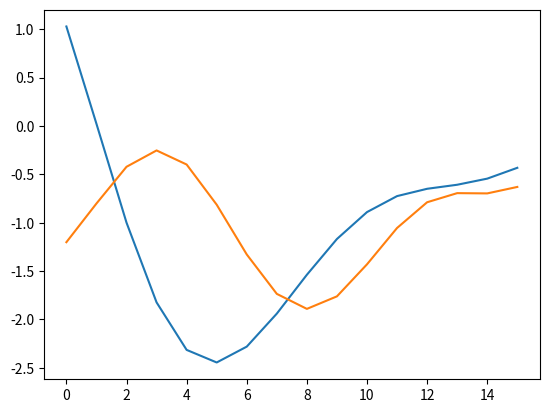

Here is the Python script that generated this plot: (Note: this script raises an exception after producing the figure.)
from os import path
import argparse
import numpy as np
import matplotlib.pyplot as plt

PROJECT_TOP = "/workspace"
OUTPUT_PREFIX = path.join(PROJECT_TOP, "tests/sampled")
OUTPUT_PATH = path.join(OUTPUT_PREFIX, "pseudo_data.txt")

np.random.seed(0)

class Sense:
    def __init__(self):
        self.priors = []

    def set_probs(self, t: int = 16, change_point: int = 8, reverse: bool = False):
        assert t > change_point
        self.priors = [10 for _ in range(change_point)]
        if reverse:
            self.priors = self.priors + [0 for _ in range(t - change_point)]
        else:
            self.priors = [0 for _ in range(t - change_point + 1)] + self.priors[:-1]

    def set_smoothed_probs(self, t: int = 16,
                           change_point: int = 8,
                           reverse: bool = False):
        def f(x):
            return 1 / (1 + np.exp(-x))
        
        assert t > change_point
        slices = np.arange(-3, 3, 6/t)
        if reverse:
            slices = list(reversed(slices))
        for i in range(t):
            self.priors.append(f(slices[i]))

    def set_scurve_probs(self, t: int = 16,
                         change_point: int = 8,
                         reverse: bool = False):
        assert t > change_point
        slices = np.arange(-3, 3, 6/t)
        for i in range(t):
            if reverse:
                self.priors.append(-1 * slices[i])
            else:
                self.priors.append(slices[i])

    def set_random_curve_probs_with_gaussian_process(self, t: int = 16):
        def mean_function(x):
            return np.zeros_like(x)
        
        def covariance_function(x1, x2, s1, s2):
            return np.exp(-((x1 - x2) ** 2) / (s2 ** 2))

        x = np.linspace(0, t-1, t)
        x1, x2 = np.meshgrid(x, x)
        s1, s2 = 2.0, 5.0
        m = mean_function(x)
        gram_matrix = covariance_function(x1, x2, s1, s2)
        sample = np.random.multivariate_normal(m, gram_matrix)
        self.priors = sample.tolist()
        

class Sampler:
    def __init__(self,
                 num_times: int = 16,
                 num_senses: int = 2,
                 context_window_size: int = 10,
                 vocab_size_per_sense: int = 3,
                 ratio_common_vocab: float = 0.2,
                 shift_type: str = "default",
                 word_prior_type: str = "dirichlet"):
        self.num_times = num_times
        self.num_senses = num_senses
        self.context_window_size = context_window_size
        self.senses = []
        for i in range(self.num_senses):
            sense = Sense()
            if shift_type == "default":
                sense.set_probs(self.num_times, reverse=bool(i))
            elif shift_type == "s-curve":
                assert num_senses == 2
                sense.set_scurve_probs(self.num_times, reverse=bool(i))
            elif shift_type == "smoothed":
                sense.set_smoothed_probs(self.num_times, reverse=bool(i))
            elif shift_type == "random":
                sense.set_random_curve_probs_with_gaussian_process(self.num_times)
            self.senses.append(sense)
        xs = np.array([s.priors for s in self.senses]).T
        self.probs = np.array([self.softmax(x) for x in xs])
        self.vocab_size_per_sense = vocab_size_per_sense
        self.ratio_common_vocab = ratio_common_vocab
        # hypothesize power-low distribution
        # vocab size = num_sense * vocab_size_per_sense
        # e.g. num_sense = 2, vocab_size_per_sense = 3 then vocab size is 6
        self.word_probs = []
        for sense in range(self.num_senses):
            cnt_pre = sense * self.vocab_size_per_sense
            cnt_post = (self.num_senses - sense - 1) * self.vocab_size_per_sense
            if word_prior_type == "dirichlet":
                probs = [0.0 for _ in range(cnt_pre)] \
                    + np.random.dirichlet(
                        [1 for _ in range(self.vocab_size_per_sense)]
                    ).tolist() \
                    + [0.0 for _ in range(cnt_post)]
            elif word_prior_type == "uniform":
                probs = [0.0 for _ in range(cnt_pre)] \
                    + [1.0 / self.vocab_size_per_sense for _ in range(self.vocab_size_per_sense)] \
                    + [0.0 for _ in range(cnt_post)]
            self.word_probs.append(probs)
        self.id_to_token = []
        num_common_vocab = int(self.vocab_size_per_sense * self.ratio_common_vocab)
        for k in range(self.num_senses):
            for i in range(self.vocab_size_per_sense - num_common_vocab):
                self.id_to_token.append("sense{}_word{}".format(str(k), str(i)))
            for i in range(num_common_vocab):
                self.id_to_token.append("common_word{}".format(str(i)))

    def softmax(self, x):
        ret = np.exp(x) / np.sum(np.exp(x))
        return ret

    def draw_sense(self, t):
        assert t < self.num_times
        return np.random.multinomial(1, self.probs[t])

    def draw_words(self, n_sample: int = 100, imbalance: bool = False):
        assert path.exists(OUTPUT_PREFIX)
        with open(OUTPUT_PATH, "w") as f:
            for t in range(self.num_times):
                # reduce the number of old sample
                if t < 5 and imbalance:
                    _n_sample = int(n_sample * 0.1)
                else:
                    _n_sample = n_sample
                for n in range(_n_sample):
                    sense = self.draw_sense(t).argmax()
                    words = np.random.multinomial(
                        self.context_window_size, self.word_probs[sense])
                    snippet = []
                    for word_id, n_word in enumerate(words):
                        snippet.extend([self.id_to_token[word_id] for _ in range(n_word)])
                    f.write("{} {}\n".format(str(t), " ".join(snippet)))


def plot_curve(t, senses):
    x = np.linspace(0, t-1, t)
    for sense in senses:
        plt.plot(x, sense.priors)
    plt.savefig(f'tests/fig/gp_sense{str(len(senses))}.png')

def plot_proportion(probs):
    plt.rc('legend', fontsize=13)
    # probs = np.array(probs)[:, [2, 1, 0]]
    # probs = np.array(probs)[:, [1, 2, 4, 3, 0]]
    fig, ax = plt.subplots(figsize=(10, 5))
    plt.xticks(fontsize=13)
    plt.yticks(fontsize=13)
    legend = []
    for i in range(len(probs[0])):
        ax.bar([str(j) for j in range(len(probs))], probs[:, i], bottom=probs[:, :i].sum(axis=1))
        legend.append(f"sense_{str(i)}")
    plt.legend(legend, loc='upper left', bbox_to_anchor=(0, -0.1), ncol=5)
    fig.tight_layout()
    plt.savefig(f'tests/fig/gp_prob_sense{str(len(probs[0]))}.png')


if __name__ == "__main__":
    parser = argparse.ArgumentParser()
    parser.add_argument('--num-times', type=int, default=16)
    parser.add_argument('--num-senses', type=int, default=2)
    parser.add_argument('--context-window-size', type=int, default=10)
    parser.add_argument('--vocab-size-per-sense', type=int, default=10)
    parser.add_argument('--ratio-common-vocab', type=float, default=0.2)
    parser.add_argument('--num-sample', type=int, default=100)
    parser.add_argument('--shift-type', type=str, default="random")
    parser.add_argument('--output-path', type=str, default="pseudo_data.txt")
    parser.add_argument('--word-prior-type', type=str, default="dirichlet")
    args = parser.parse_args()

    OUTPUT_PATH = args.output_path

    sampler = Sampler(
        num_times=args.num_times,
        num_senses=args.num_senses,
        context_window_size=args.context_window_size,
        vocab_size_per_sense=args.vocab_size_per_sense,
        ratio_common_vocab=args.ratio_common_vocab,
        shift_type=args.shift_type,
        word_prior_type=args.word_prior_type
        )
    plot_curve(args.num_times, sampler.senses)
    plot_proportion(sampler.probs)
    sampler.draw_words(n_sample=args.num_sample)
